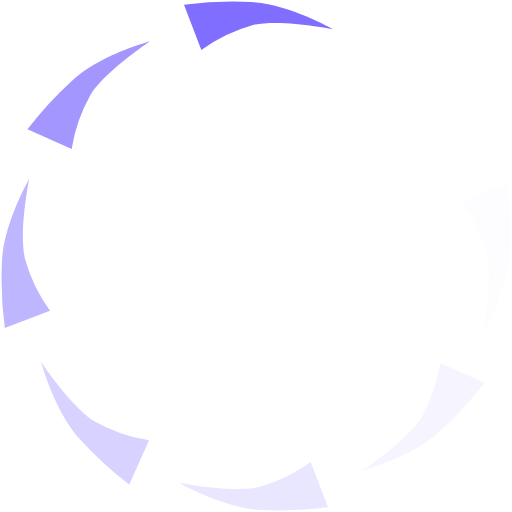
t = 0.00 s
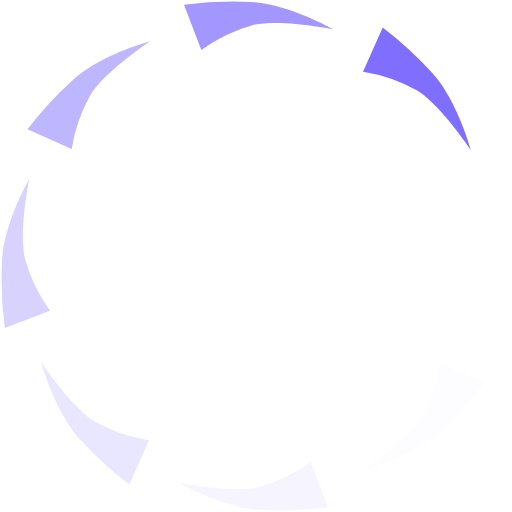
t = 0.13 s
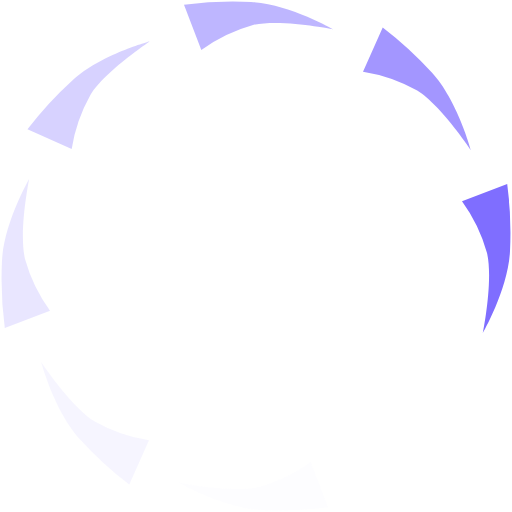
t = 0.23 s
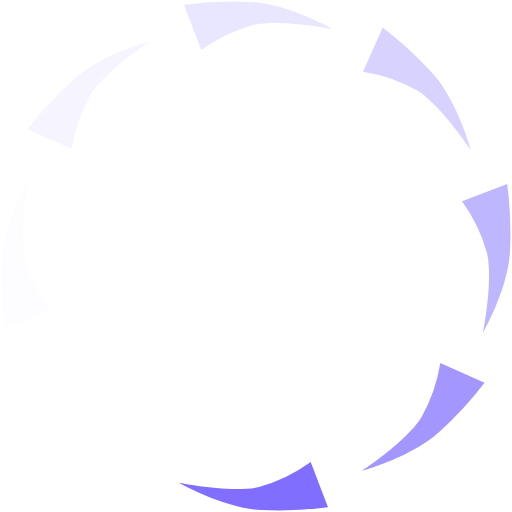
t = 0.36 s
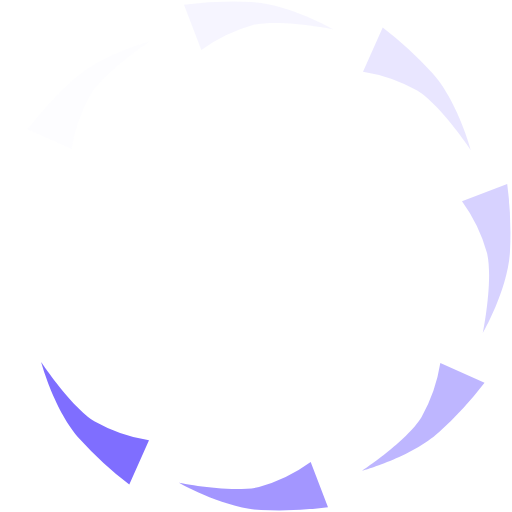
t = 0.49 s
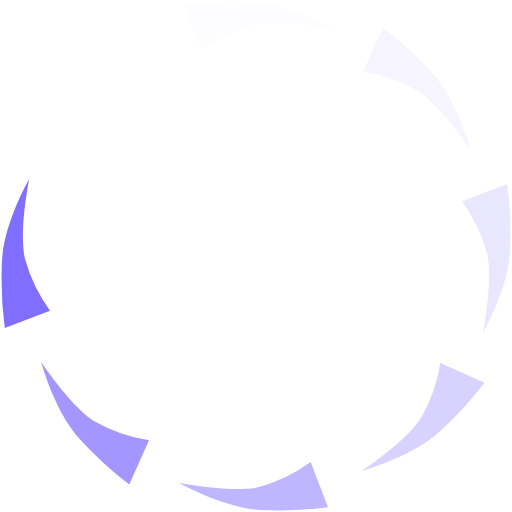
t = 0.59 s

The animated SVG that drew these frames (rendered in a browser with its animation timeline set to each time). Animation: 1 SMIL element (animateTransform=1); one cycle of 0.72 s, repeats indefinitely.

<?xml version="1.0" encoding="UTF-8" standalone="no"?>
<svg xmlns="http://www.w3.org/2000/svg" xmlns:xlink="http://www.w3.org/1999/xlink" version="1.0" width="35px" height="35px" viewBox="0 0 128 128" xml:space="preserve"><g><path d="M46 1.2l4.33 11.3a40.3 40.3 0 0 1 12.92-6.25c6.78-1.62 20 1.04 20 1.04S72.18.93 62.75.5A91.88 91.88 0 0 0 46 1.2z" fill="#7f6eff" fill-opacity="1"/><path d="M46 1.2l4.33 11.3a40.3 40.3 0 0 1 12.92-6.25c6.78-1.62 20 1.04 20 1.04S72.18.93 62.75.5A91.88 91.88 0 0 0 46 1.2z" fill="#fbfaff" fill-opacity="0.03" transform="rotate(45 64 64)"/><path d="M46 1.2l4.33 11.3a40.3 40.3 0 0 1 12.92-6.25c6.78-1.62 20 1.04 20 1.04S72.18.93 62.75.5A91.88 91.88 0 0 0 46 1.2z" fill="#eeecff" fill-opacity="0.13" transform="rotate(90 64 64)"/><path d="M46 1.2l4.33 11.3a40.3 40.3 0 0 1 12.92-6.25c6.78-1.62 20 1.04 20 1.04S72.18.93 62.75.5A91.88 91.88 0 0 0 46 1.2z" fill="#ddd9ff" fill-opacity="0.26" transform="rotate(135 64 64)"/><path d="M46 1.2l4.33 11.3a40.3 40.3 0 0 1 12.92-6.25c6.78-1.62 20 1.04 20 1.04S72.18.93 62.75.5A91.88 91.88 0 0 0 46 1.2z" fill="#cac3ff" fill-opacity="0.41" transform="rotate(180 64 64)"/><path d="M46 1.2l4.33 11.3a40.3 40.3 0 0 1 12.92-6.25c6.78-1.62 20 1.04 20 1.04S72.18.93 62.75.5A91.88 91.88 0 0 0 46 1.2z" fill="#b8aeff" fill-opacity="0.56" transform="rotate(225 64 64)"/><path d="M46 1.2l4.33 11.3a40.3 40.3 0 0 1 12.92-6.25c6.78-1.62 20 1.04 20 1.04S72.18.93 62.75.5A91.88 91.88 0 0 0 46 1.2z" fill="#a498ff" fill-opacity="0.71" transform="rotate(270 64 64)"/><path d="M46 1.2l4.33 11.3a40.3 40.3 0 0 1 12.92-6.25c6.78-1.62 20 1.04 20 1.04S72.18.93 62.75.5A91.88 91.88 0 0 0 46 1.2z" fill="#9384ff" fill-opacity="0.85" transform="rotate(315 64 64)"/><animateTransform attributeName="transform" type="rotate" values="0 64 64;45 64 64;90 64 64;135 64 64;180 64 64;225 64 64;270 64 64;315 64 64" calcMode="discrete" dur="720ms" repeatCount="indefinite"></animateTransform></g></svg>